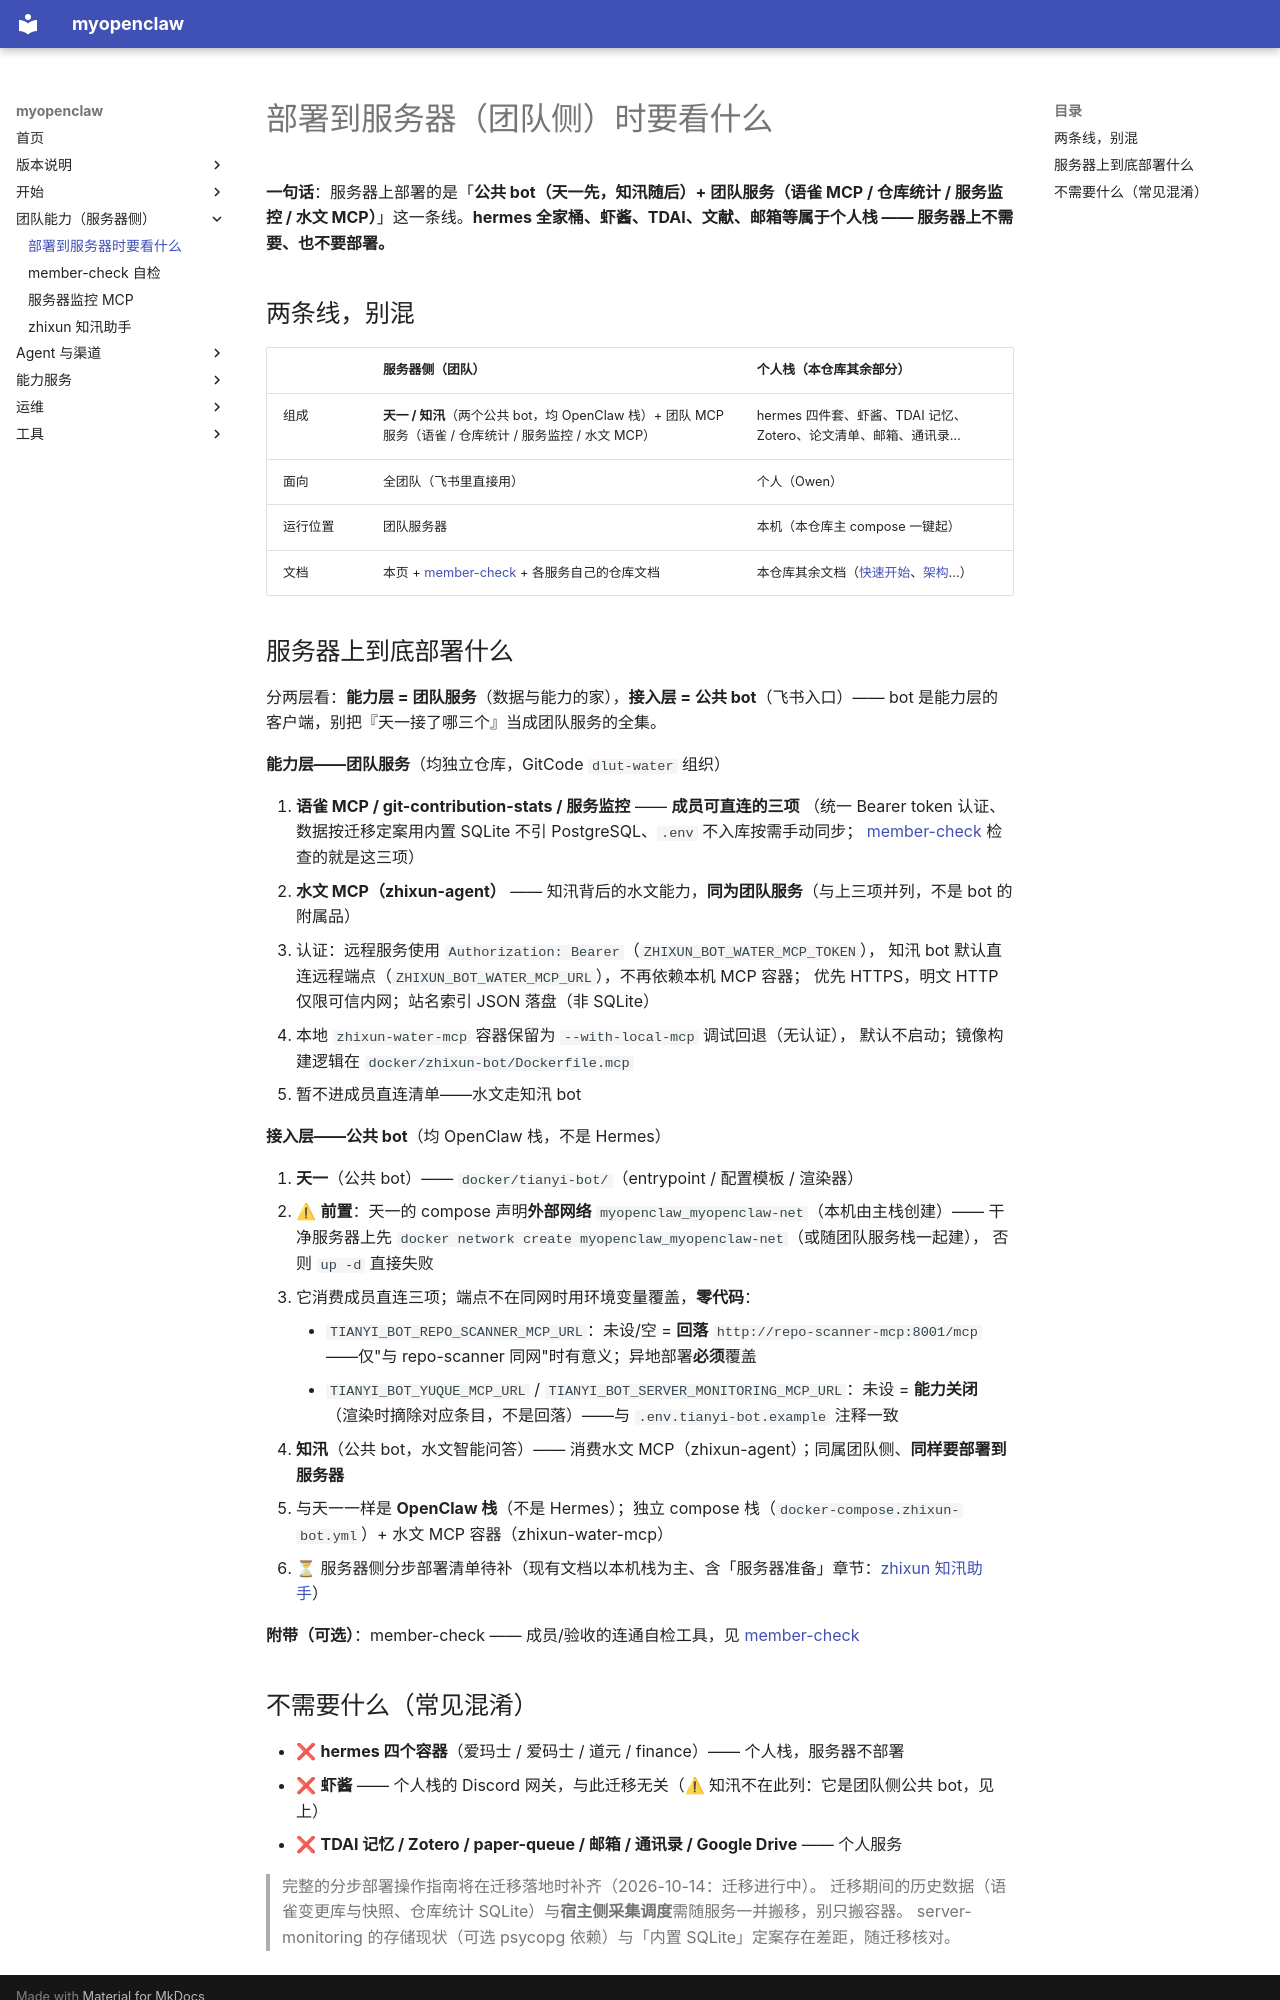

repository: OuyangWenyu/myopenclaw · page: server-deploy/index.html · generator: mkdocs

# 部署到服务器（团队侧）时要看什么

**一句话**：服务器上部署的是「**公共 bot（天一先，知汛随后）+ 团队服务（语雀 MCP / 仓库统计 / 服务监控 / 水文 MCP）**」这一条线。**hermes 全家桶、虾酱、TDAI、文献、邮箱等属于个人栈 —— 服务器上不需要、也不要部署。**

## 两条线，别混

| | 服务器侧（团队） | 个人栈（本仓库其余部分） |
|---|---|---|
| 组成 | **天一 / 知汛**（两个公共 bot，均 OpenClaw 栈）+ 团队 MCP 服务（语雀 / 仓库统计 / 服务监控 / 水文 MCP） | hermes 四件套、虾酱、TDAI 记忆、Zotero、论文清单、邮箱、通讯录… |
| 面向 | 全团队（飞书里直接用） | 个人（Owen） |
| 运行位置 | 团队服务器 | 本机（本仓库主 compose 一键起） |
| 文档 | 本页 + [member-check](member-check.md) + 各服务自己的仓库文档 | 本仓库其余文档（[快速开始](setup.md)、[架构](architecture.md)…） |

## 服务器上到底部署什么

分两层看：**能力层 = 团队服务**（数据与能力的家），**接入层 = 公共 bot**（飞书入口）——
bot 是能力层的客户端，别把『天一接了哪三个』当成团队服务的全集。

**能力层——团队服务**（均独立仓库，GitCode `dlut-water` 组织）

1. **语雀 MCP / git-contribution-stats / 服务监控** —— **成员可直连的三项**
   （统一 Bearer token 认证、数据按迁移定案用内置 SQLite 不引 PostgreSQL、`.env` 不入库按需手动同步；
   [member-check](member-check.md) 检查的就是这三项）
2. **水文 MCP（zhixun-agent）** —— 知汛背后的水文能力，**同为团队服务**（与上三项并列，不是 bot 的附属品）
   - 认证：远程服务使用 `Authorization: Bearer`（`ZHIXUN_BOT_WATER_MCP_TOKEN`），
     知汛 bot 默认直连远程端点（`ZHIXUN_BOT_WATER_MCP_URL`），不再依赖本机 MCP 容器；
     优先 HTTPS，明文 HTTP 仅限可信内网；站名索引 JSON 落盘（非 SQLite）
   - 本地 `zhixun-water-mcp` 容器保留为 `--with-local-mcp` 调试回退（无认证），
     默认不启动；镜像构建逻辑在 `docker/zhixun-bot/Dockerfile.mcp`
   - 暂不进成员直连清单——水文走知汛 bot

**接入层——公共 bot**（均 OpenClaw 栈，不是 Hermes）

1. **天一**（公共 bot）—— `docker/tianyi-bot/`（entrypoint / 配置模板 / 渲染器）
   - ⚠ **前置**：天一的 compose 声明**外部网络** `myopenclaw_myopenclaw-net`（本机由主栈创建）——
     干净服务器上先 `docker network create myopenclaw_myopenclaw-net`（或随团队服务栈一起建），
     否则 `up -d` 直接失败
   - 它消费成员直连三项；端点不在同网时用环境变量覆盖，**零代码**：
     - `TIANYI_BOT_REPO_SCANNER_MCP_URL`：未设/空 = **回落** `http://repo-scanner-mcp:8001/mcp`
       ——仅"与 repo-scanner 同网"时有意义；异地部署**必须**覆盖
     - `TIANYI_BOT_YUQUE_MCP_URL` / `TIANYI_BOT_SERVER_MONITORING_MCP_URL`：未设 = **能力关闭**
       （渲染时摘除对应条目，不是回落）——与 `.env.tianyi-bot.example` 注释一致
2. **知汛**（公共 bot，水文智能问答）—— 消费水文 MCP（zhixun-agent）；同属团队侧、**同样要部署到服务器**
   - 与天一一样是 **OpenClaw 栈**（不是 Hermes）；独立 compose 栈（`docker-compose.zhixun-bot.yml`）+ 水文 MCP 容器（zhixun-water-mcp）
   - ⏳ 服务器侧分步部署清单待补（现有文档以本机栈为主、含「服务器准备」章节：[zhixun 知汛助手](zhixun-feishu-bot.md)）

**附带（可选）**：member-check —— 成员/验收的连通自检工具，见 [member-check](member-check.md)
